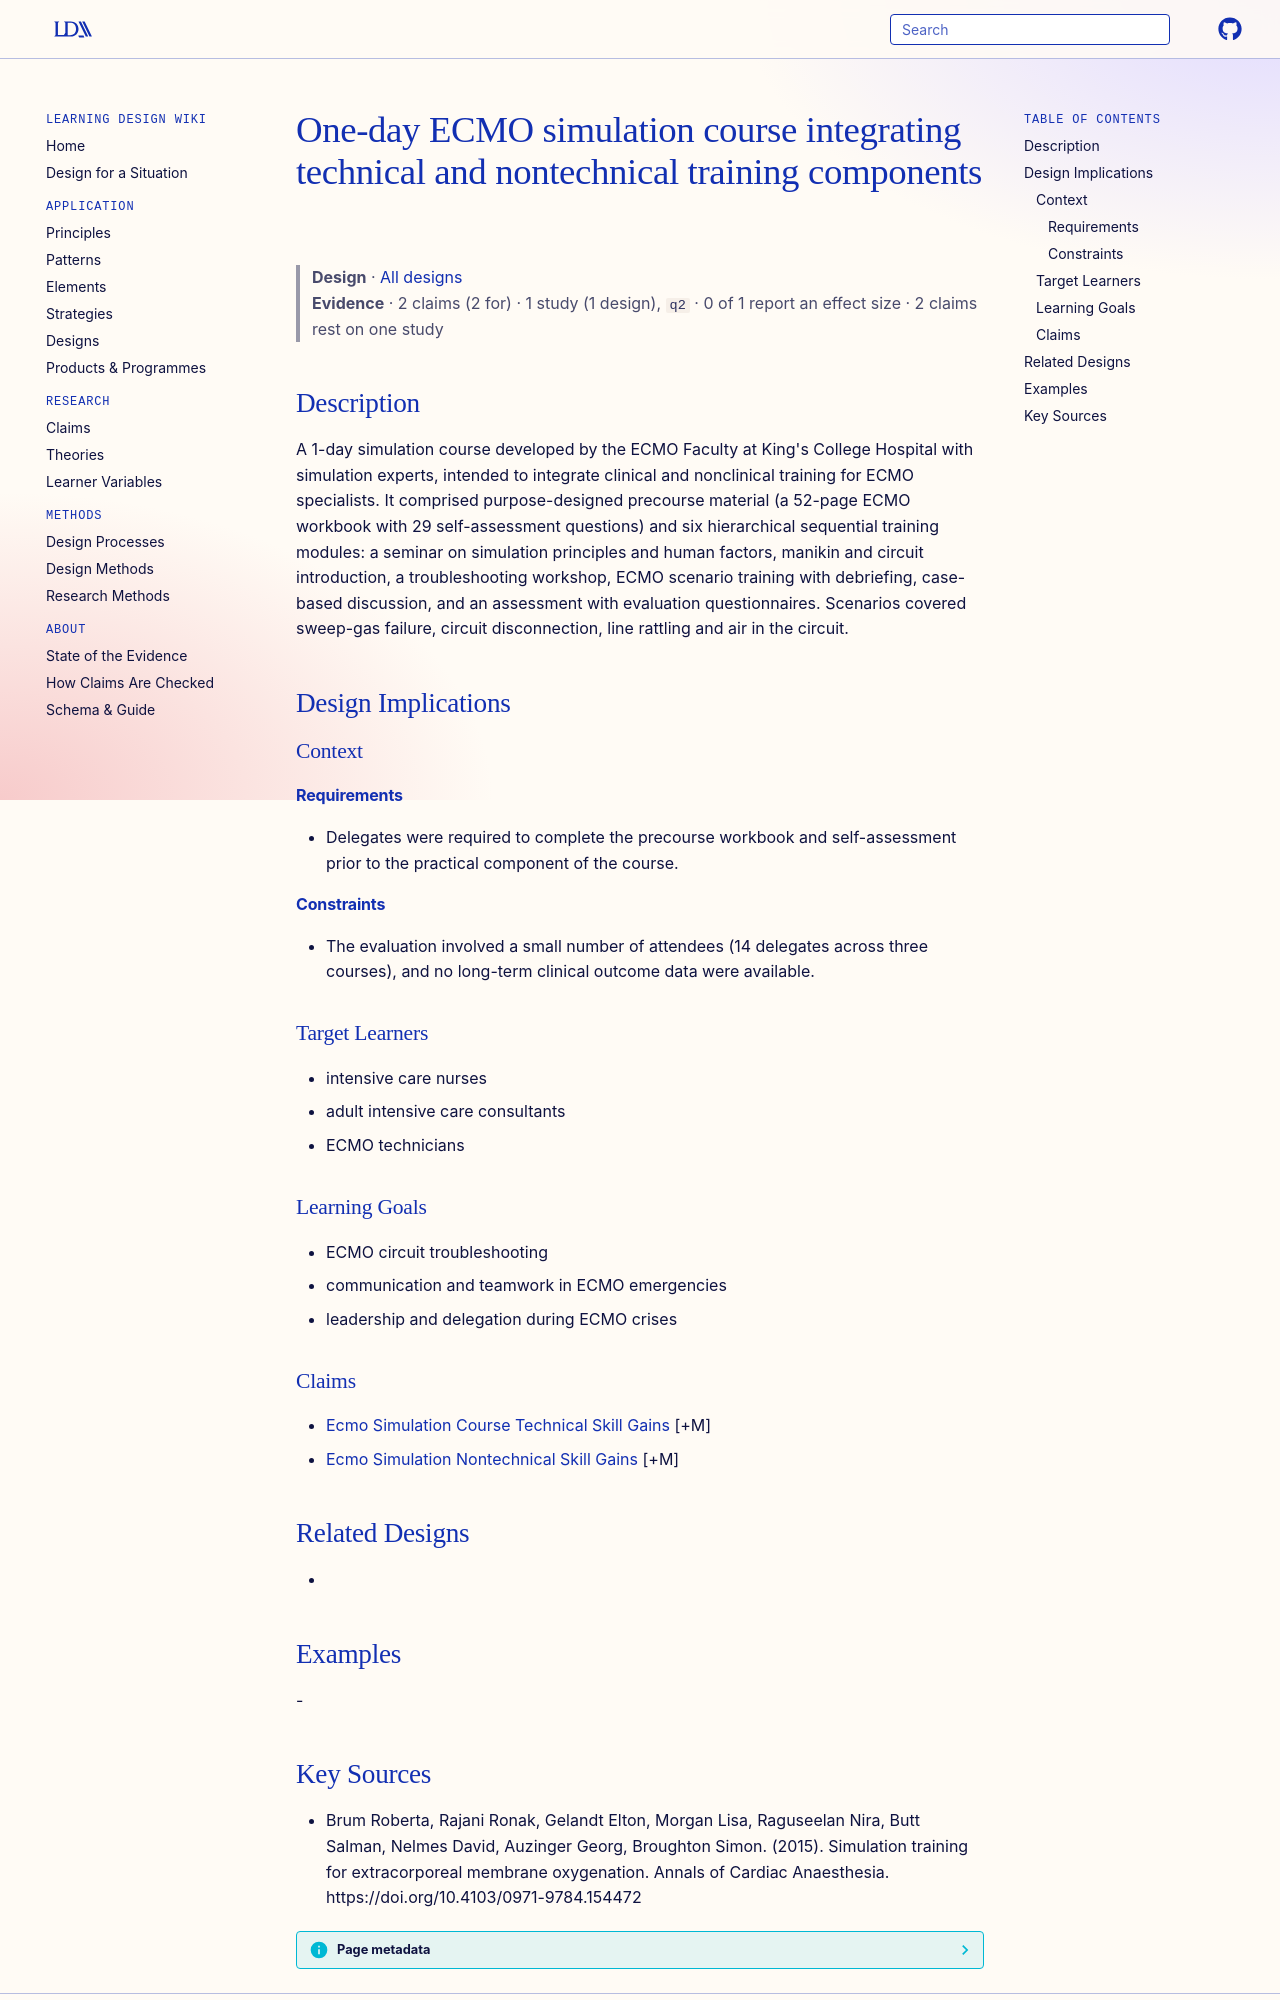

repository: Learning-Design-Alliance/learning-wiki · page: designs/one-day-ecmo-simulation-course/index.html · generator: mkdocs

---
type: design
id: one-day-ecmo-simulation-course
title: One-day ECMO simulation course integrating technical and nontechnical training components
description: "A 1-day simulation course developed by the ECMO Faculty at King's College Hospital with simulation experts, intended to integrate clinical and nonclinical training for ECMO specialists."
status: review
generated:
  by: "process:settle-candidates"
  at: 2026-11-09
sources:
  - id: brum-roberta-2015
    resource: "https://doi.org/10.4103/0971-9784.154472"
    title: "Brum Roberta, Rajani Ronak, Gelandt Elton, Morgan Lisa, Raguseelan Nira, Butt Salman, Nelmes David, Auzinger Georg, Broughton Simon. (2015). Simulation training for extracorporeal membrane oxygenation. Annals of Cardiac Anaesthesia. https://doi.org/10.4103/0971-9784.154472"
    author: Brum Roberta, Rajani Ronak, Gelandt Elton, Morgan Lisa, Raguseelan Nira, Butt Salman, Nelmes David, Auzinger Georg, Broughton Simon
---

# One-day ECMO simulation course integrating technical and nontechnical training components

> **Design** · [All designs](index.md)
> **Evidence** · 2 claims (2 for) · 1 study (1 design), `q2` · 0 of 1 report an effect size · 2 claims rest on one study

## Description
A 1-day simulation course developed by the ECMO Faculty at King's College Hospital with simulation experts, intended to integrate clinical and nonclinical training for ECMO specialists. It comprised purpose-designed precourse material (a 52-page ECMO workbook with 29 self-assessment questions) and six hierarchical sequential training modules: a seminar on simulation principles and human factors, manikin and circuit introduction, a troubleshooting workshop, ECMO scenario training with debriefing, case-based discussion, and an assessment with evaluation questionnaires. Scenarios covered sweep-gas failure, circuit disconnection, line rattling and air in the circuit.

## Design Implications

### Context
#### Requirements
- Delegates were required to complete the precourse workbook and self-assessment prior to the practical component of the course.
#### Constraints
- The evaluation involved a small number of attendees (14 delegates across three courses), and no long-term clinical outcome data were available.

### Target Learners
- intensive care nurses
- adult intensive care consultants
- ECMO technicians

### Learning Goals
- ECMO circuit troubleshooting
- communication and teamwork in ECMO emergencies
- leadership and delegation during ECMO crises

### Claims
- [Ecmo Simulation Course Technical Skill Gains](../claims/ecmo-simulation-course-technical-skill-gains.md) [+M]
- [Ecmo Simulation Nontechnical Skill Gains](../claims/ecmo-simulation-nontechnical-skill-gains.md) [+M]

## Related Designs
- 

## Examples
-
